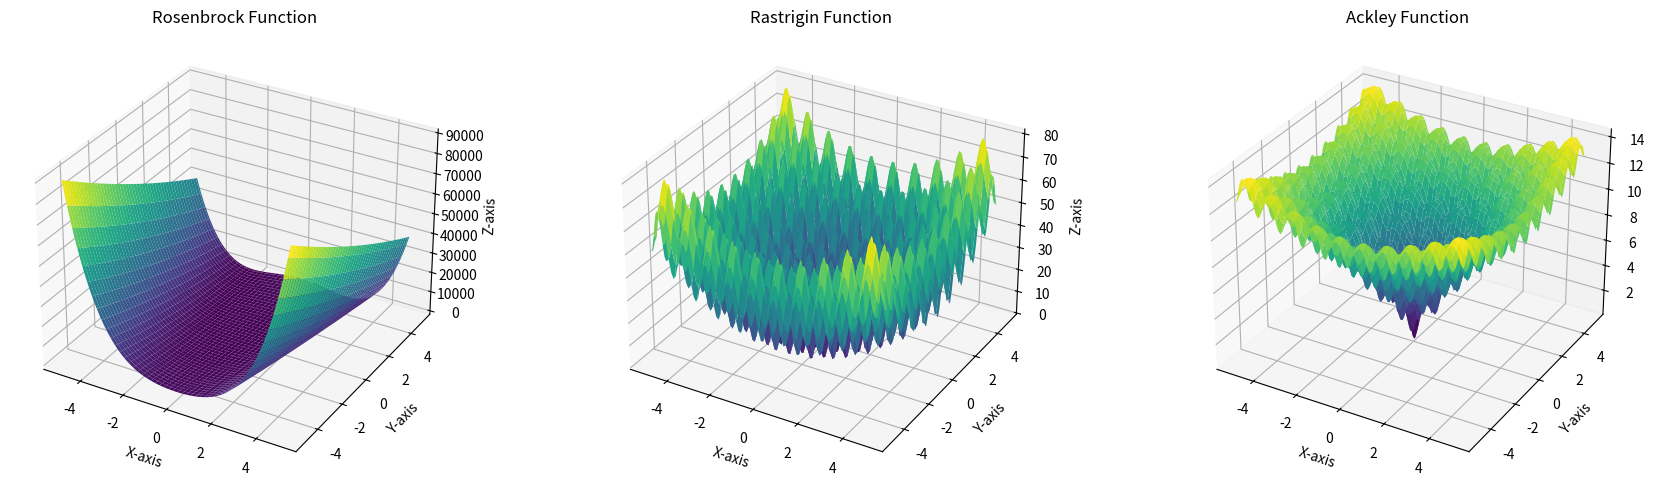

Generate this figure with matplotlib:
import numpy as np
import matplotlib.pyplot as plt

# Function Definitions
def rosenbrock_function(x, y):
    return (1 - x) ** 2 + 100 * (y - x ** 2) ** 2

def rastrigin_function(x, y):
    return 10 * 2 + (x ** 2 - 10 * np.cos(2 * np.pi * x)) + (y ** 2 - 10 * np.cos(2 * np.pi * y))

def ackley_function(x, y):
    return -20 * np.exp(-0.2 * np.sqrt(0.5 * (x ** 2 + y ** 2))) - np.exp(0.5 * (np.cos(2 * np.pi * x) + np.cos(2 * np.pi * y))) + np.e + 20

# Generate a grid of points
x = np.linspace(-5, 5, 100)
y = np.linspace(-5, 5, 100)
X, Y = np.meshgrid(x, y)

# Compute the function values
Z_rosenbrock = rosenbrock_function(X, Y)
Z_rastrigin = rastrigin_function(X, Y)
Z_ackley = ackley_function(X, Y)

# Plot the Rosenbrock Function
fig = plt.figure(figsize=(18, 5))

ax1 = fig.add_subplot(131, projection='3d')
ax1.plot_surface(X, Y, Z_rosenbrock, cmap='viridis')
ax1.set_title('Rosenbrock Function')
ax1.set_xlabel('X-axis')
ax1.set_ylabel('Y-axis')
ax1.set_zlabel('Z-axis')

# Plot the Rastrigin Function
ax2 = fig.add_subplot(132, projection='3d')
ax2.plot_surface(X, Y, Z_rastrigin, cmap='viridis')
ax2.set_title('Rastrigin Function')
ax2.set_xlabel('X-axis')
ax2.set_ylabel('Y-axis')
ax2.set_zlabel('Z-axis')

# Plot the Ackley Function
ax3 = fig.add_subplot(133, projection='3d')
ax3.plot_surface(X, Y, Z_ackley, cmap='viridis')
ax3.set_title('Ackley Function')
ax3.set_xlabel('X-axis')
ax3.set_ylabel('Y-axis')
ax3.set_zlabel('Z-axis')

plt.tight_layout()
plt.show()